The GitHub repository MalakarEresh/Parkinson-Detection- contains a labelled image folder "spectrograms_stft_5s_grayscale" with 2 categories: healthy, parkinson. Examples follow, each with its label.

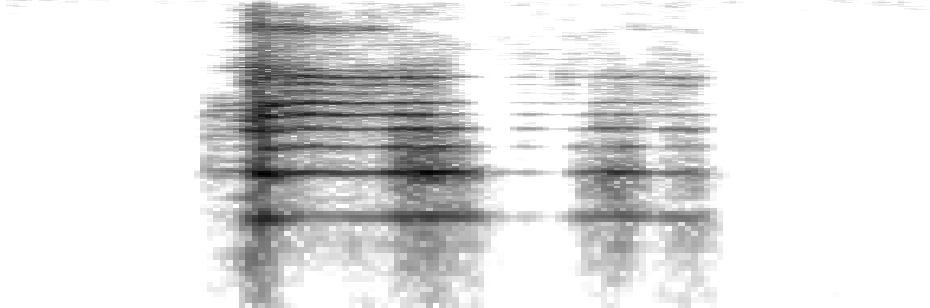
Label: parkinson

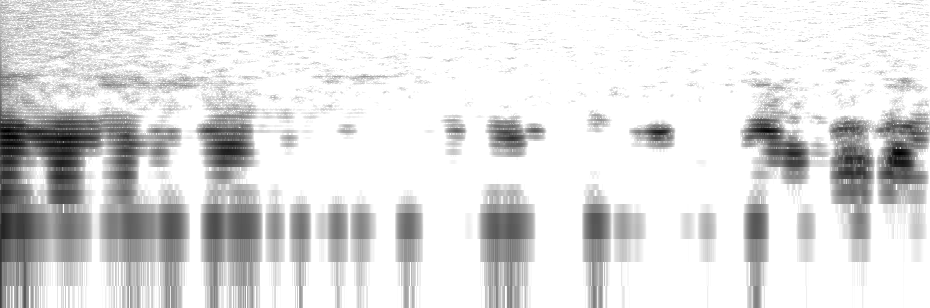
Label: healthy

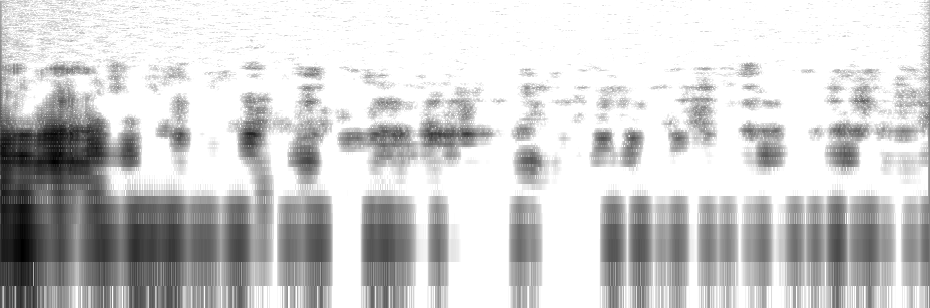
Label: healthy

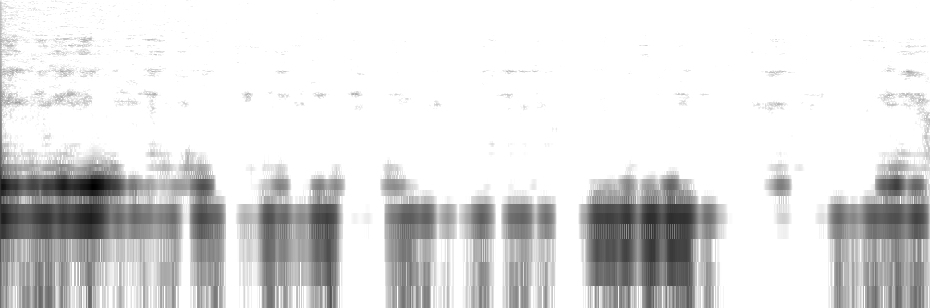
Label: parkinson

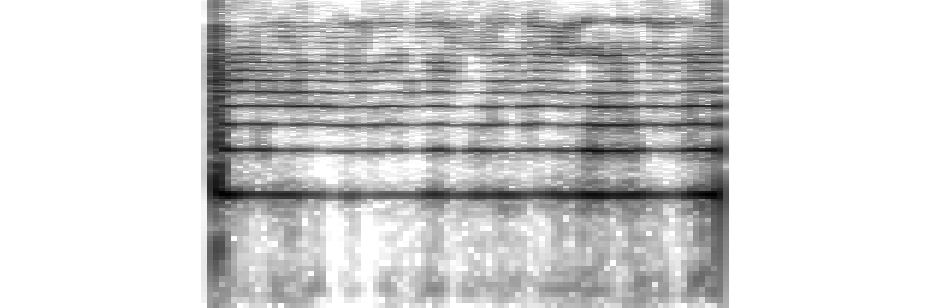
Label: healthy

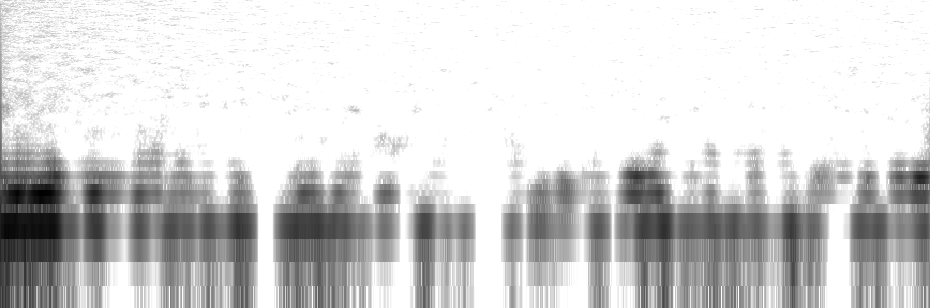
Label: parkinson
